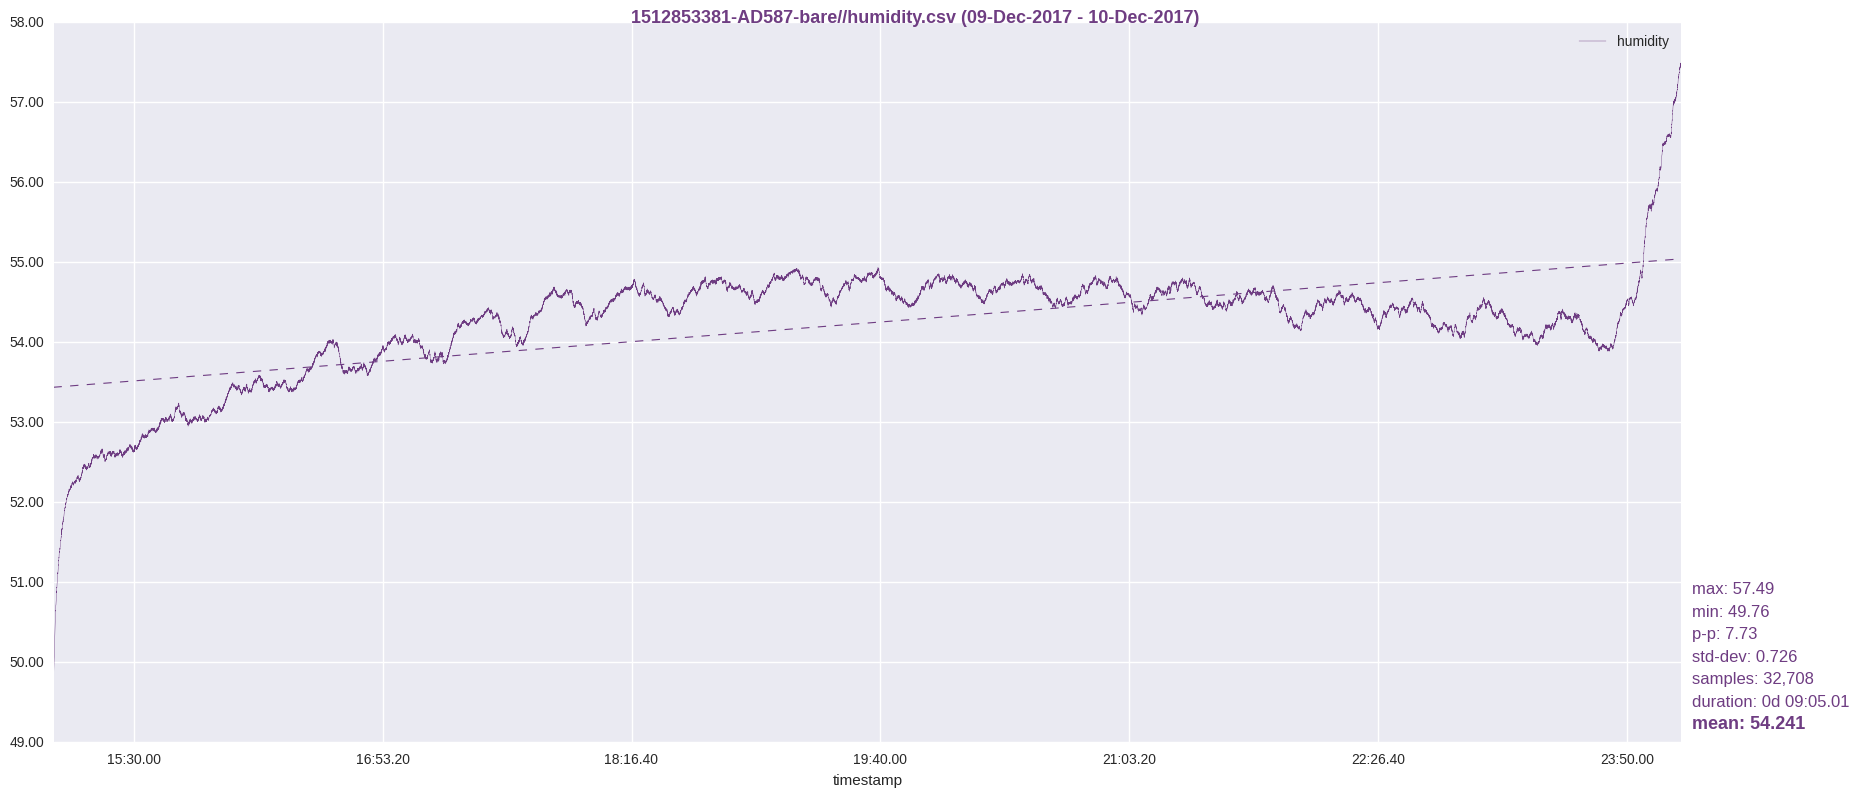

The file beside this chart, header and first rows:
timestamp, humidity
1512853383, 49.76
1512853384, 49.79
1512853385, 49.81
1512853386, 49.82
1512853387, 49.85
1512853388, 49.87
1512853389, 49.91
1512853390, 49.93
1512853391, 49.97
1512853392, 49.98
1512853393, 49.99
1512853394, 50.02
1512853395, 50.07
1512853396, 50.09
1512853397, 50.11
1512853398, 50.13
1512853399, 50.14
1512853400, 50.18
1512853401, 50.21
1512853402, 50.21
1512853403, 50.26
1512853404, 50.27
1512853405, 50.28
1512853406, 50.29
1512853407, 50.32
1512853408, 50.35
1512853409, 50.34
1512853410, 50.38
1512853411, 50.4
1512853412, 50.41
1512853413, 50.43
1512853414, 50.47
1512853415, 50.48
1512853416, 50.5
1512853417, 50.5
1512853418, 50.54
1512853419, 50.55
1512853420, 50.56
1512853421, 50.57
1512853422, 50.61
1512853423, 50.59
1512853424, 50.63
1512853425, 50.65
1512853426, 50.64
1512853427, 50.67
1512853428, 50.68
1512853429, 50.67
1512853430, 50.72
1512853431, 50.72
1512853432, 50.72
1512853433, 50.74
1512853434, 50.75
1512853435, 50.76
1512853436, 50.76
1512853437, 50.77
1512853438, 50.79
1512853439, 50.79
1512853440, 50.8
1512853441, 50.82
1512853442, 50.83
... 32,648 more rows
